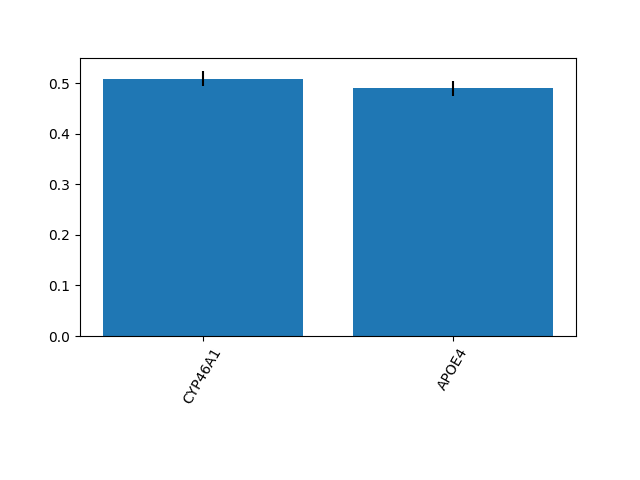

The file beside this chart, header and first rows:
0.5095840347823669, 0.49041596521763303
0.01517, 0.01517
